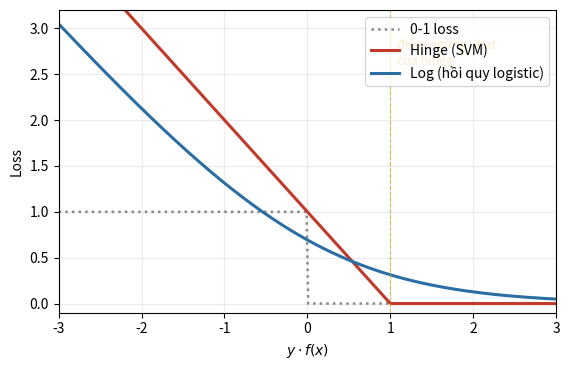

The matplotlib source for this figure: (Note: this script raises an exception after producing the figure.)
"""Slide 32 — Hinge loss vs log loss over y*f(x)."""
import numpy as np
import matplotlib.pyplot as plt

z = np.linspace(-3, 3, 300)
hinge = np.maximum(0, 1 - z)
log_loss = np.log(1 + np.exp(-z))
zero_one = (z < 0).astype(float)

fig, ax = plt.subplots(figsize=(5.8, 3.8))
ax.plot(z, zero_one, color="#888", linestyle=":", linewidth=1.8, label="0-1 loss")
ax.plot(z, hinge, color="#c0392b", linewidth=2.2, label="Hinge (SVM)")
ax.plot(z, log_loss, color="#2c6ea3", linewidth=2.2, label="Log (hồi quy logistic)")

ax.axvline(1, color="#d4a017", linewidth=0.8, linestyle="--", alpha=0.7)
ax.text(1.08, 2.6, "điểm ngừng phạt\ncủa hinge", fontsize=9, color="#d4a017")

ax.set_xlim(-3, 3)
ax.set_ylim(-0.1, 3.2)
ax.set_xlabel(r"$y \cdot f(x)$")
ax.set_ylabel("Loss")
ax.legend(loc="upper right", fontsize=10)
ax.grid(alpha=0.25)

fig.tight_layout()
fig.savefig("../hinge-vs-log.svg", format="svg", bbox_inches="tight")
print("Saved hinge-vs-log.svg")
